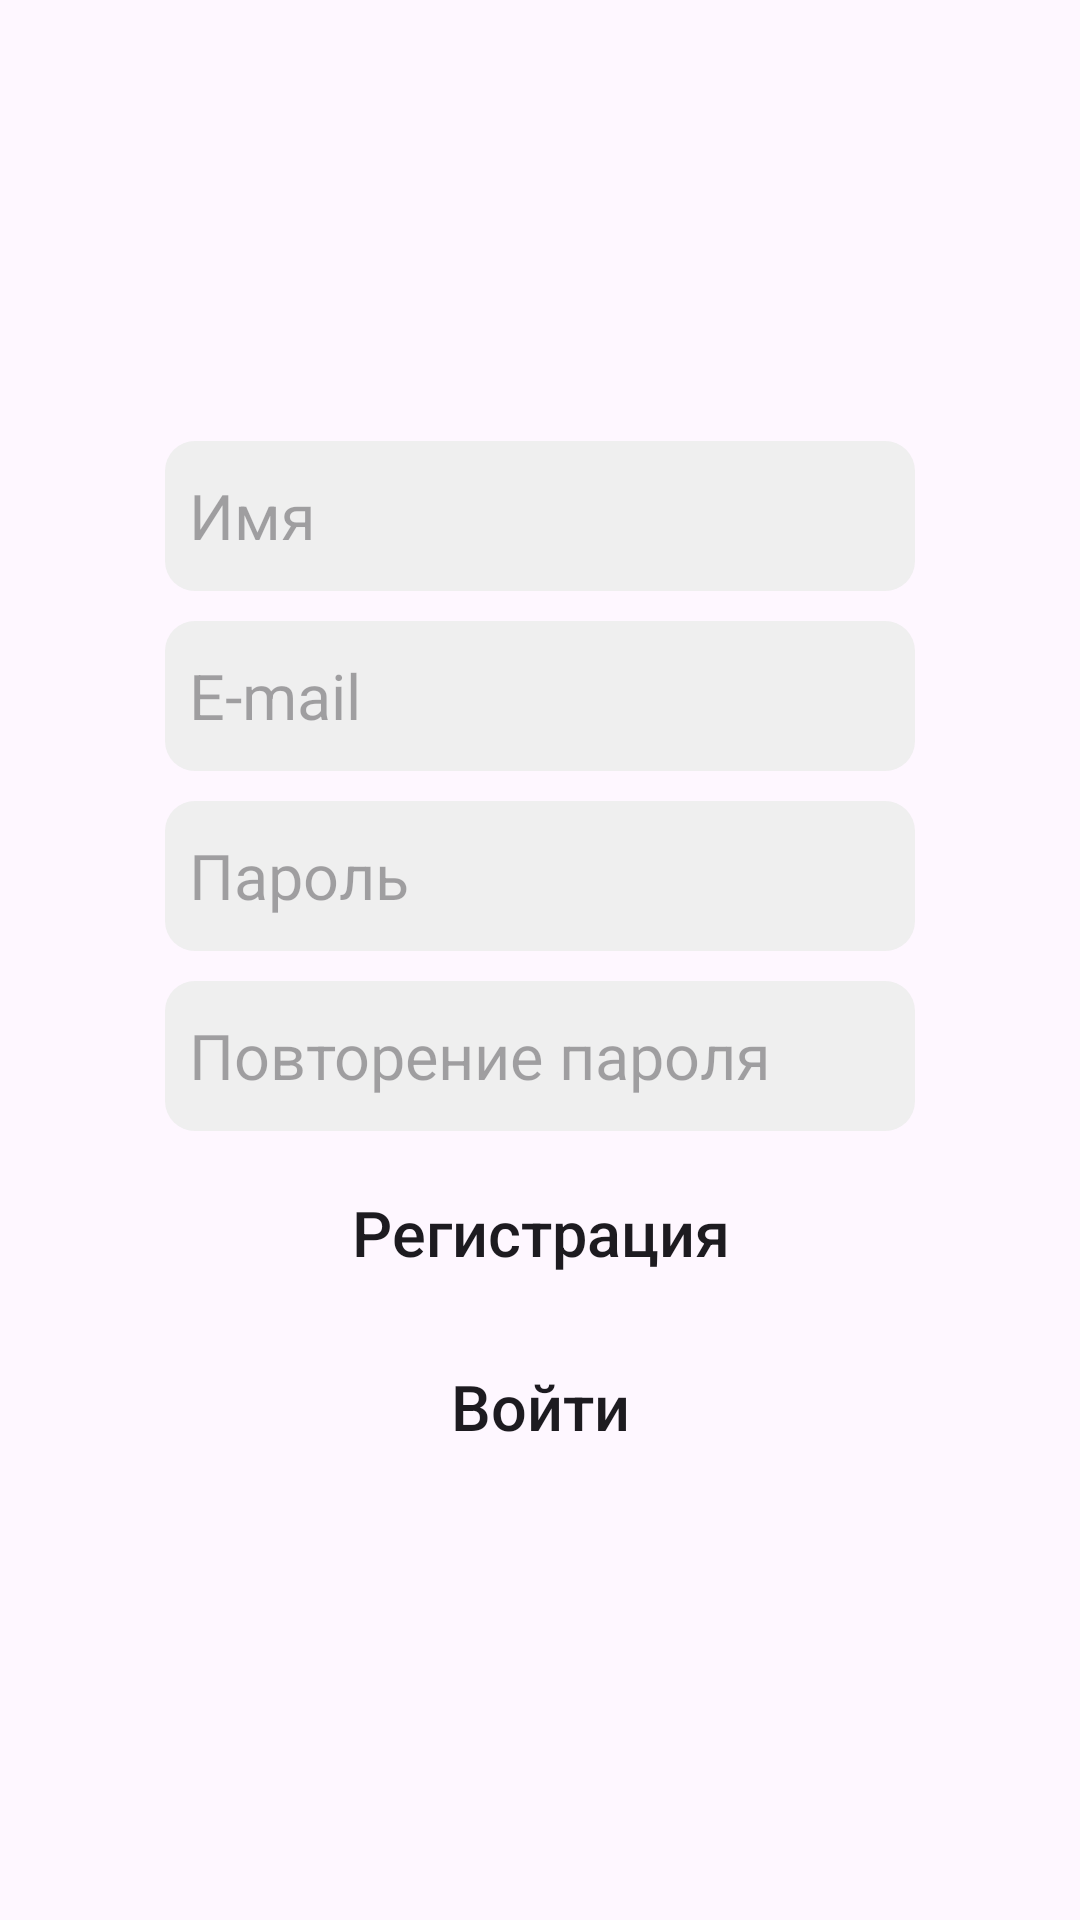

Produce the Android XML layout that renders to this screen, including the resource entries it uses.
<!-- AndroidManifest.xml: application theme AppTheme -->
<!-- res/layout/activity_registration.xml -->
<?xml version="1.0" encoding="utf-8"?>
<androidx.constraintlayout.widget.ConstraintLayout xmlns:android="http://schemas.android.com/apk/res/android"
    xmlns:app="http://schemas.android.com/apk/res-auto"
    xmlns:tools="http://schemas.android.com/tools"
    android:layout_width="match_parent"
    android:layout_height="match_parent"
    tools:context=".activity.RegistrationActivity">
    <LinearLayout
        android:id="@+id/linearLayout"
        android:layout_width="wrap_content"
        android:layout_height="wrap_content"
        android:orientation="vertical"
        app:layout_constraintBottom_toBottomOf="parent"
        app:layout_constraintEnd_toEndOf="parent"
        app:layout_constraintStart_toStartOf="parent"
        app:layout_constraintTop_toTopOf="parent">

        <EditText
            android:id="@+id/RegistrationActivityEDName"
            android:layout_width="250dp"
            android:layout_height="wrap_content"
            android:layout_margin="5dp"
            android:hint="@string/name"
            style="@style/DefaultEditTextStyle"
            android:inputType="text"
            android:textSize="21sp" />

        <EditText
            android:id="@+id/RegistrationActivityEDEmail"
            android:layout_width="250dp"
            android:layout_height="wrap_content"
            android:layout_margin="5dp"
            android:hint="@string/email"
            style="@style/DefaultEditTextStyle"
            android:inputType="textEmailAddress"
            android:textSize="21sp" />

        <EditText
            android:id="@+id/RegistrationActivityEDPassword"
            android:layout_width="250dp"
            android:layout_height="wrap_content"
            android:layout_margin="5dp"
            android:hint="@string/password"
            style="@style/DefaultEditTextStyle"
            android:inputType="textPassword"
            android:textSize="21sp" />

        <EditText
            android:id="@+id/RegistrationActivityEDRePassword"
            android:layout_width="250dp"
            android:layout_height="wrap_content"
            android:layout_margin="5dp"
            android:hint="@string/rePass"
            style="@style/DefaultEditTextStyle"
            android:inputType="textPassword"
            android:textSize="21sp" />

        <Button
            android:id="@+id/RegistrationActivityBRegistration"
            android:layout_width="match_parent"
            android:layout_height="wrap_content"
            android:layout_margin="5dp"
            android:onClick="BRegistrationClick"
            android:text="@string/register"
            style="@style/DefaultButtonStyle"
            android:textSize="21sp" />

        <Button
            android:id="@+id/RegistrationActivityBLogin"
            android:layout_width="match_parent"
            android:layout_height="wrap_content"
            android:layout_margin="5dp"
            android:onClick="BLoginClick"
            android:text="@string/login"
            style="@style/DefaultButtonStyle"
            android:textSize="21sp" />
    </LinearLayout>

    <RelativeLayout
        android:id="@+id/RegistrationActivityRLoad"
        android:layout_width="match_parent"
        android:layout_height="match_parent"
        android:background="#77000000"
        android:visibility="gone">

        <ProgressBar
            android:layout_width="wrap_content"
            android:layout_height="wrap_content"
            android:layout_centerInParent="true"
            android:indeterminate="true" />
    </RelativeLayout>

</androidx.constraintlayout.widget.ConstraintLayout>
<!-- resources referenced by this layout -->
<resources>
  <string name="email">E-mail</string>
  <string name="login">Войти</string>
  <string name="name">Имя</string>
  <string name="password">Пароль</string>
  <string name="rePass">Повторение пароля</string>
  <string name="register">Регистрация</string>
  <style name="DefaultButtonStyle" parent="Widget.AppCompat.Button">
          <item name="android:background">@drawable/blue_button_style</item>
          <item name="android:textColor">@color/common_google_signin_btn_text_dark</item>
          <item name="android:textAllCaps">false</item>
      </style>
  <style name="DefaultEditTextStyle" parent="Widget.AppCompat.EditText">
          <item name="android:background">@drawable/edit_text_background</item>
          <item name="android:minHeight">50sp</item>
          <item name="android:padding">8dp</item>
      </style>
  <style name="AppTheme" parent="Theme.Material3.Light.NoActionBar">
          <item name="colorPrimary">@color/colorPrimary</item>
          <item name="buttonStyle">@style/DefaultButtonStyle</item>
          <item name="editTextStyle">@style/DefaultEditTextStyle</item>
      </style>
  <!-- drawable edit_text_background (drawable) -->
  <?xml version="1.0" encoding="utf-8"?>
  <selector xmlns:android="http://schemas.android.com/apk/res/android">
      <item android:state_focused="true" android:state_empty="false">
          <shape>
              <solid android:color="@color/gray"/>
              <stroke android:width="2dp" android:color="@color/lightedColorPrimary" />
              <corners android:radius="10dp"/>
          </shape>
      </item>
      <item>
          <shape>
              <solid android:color="@color/gray"/>
              <corners android:radius="10dp"/>
          </shape>
      </item>
  </selector>
  <color name="colorPrimary">#18AEE0</color>
  <color name="gray">#EFEFEF</color>
  <color name="lightedColorPrimary">#40d6ff</color>
</resources>
